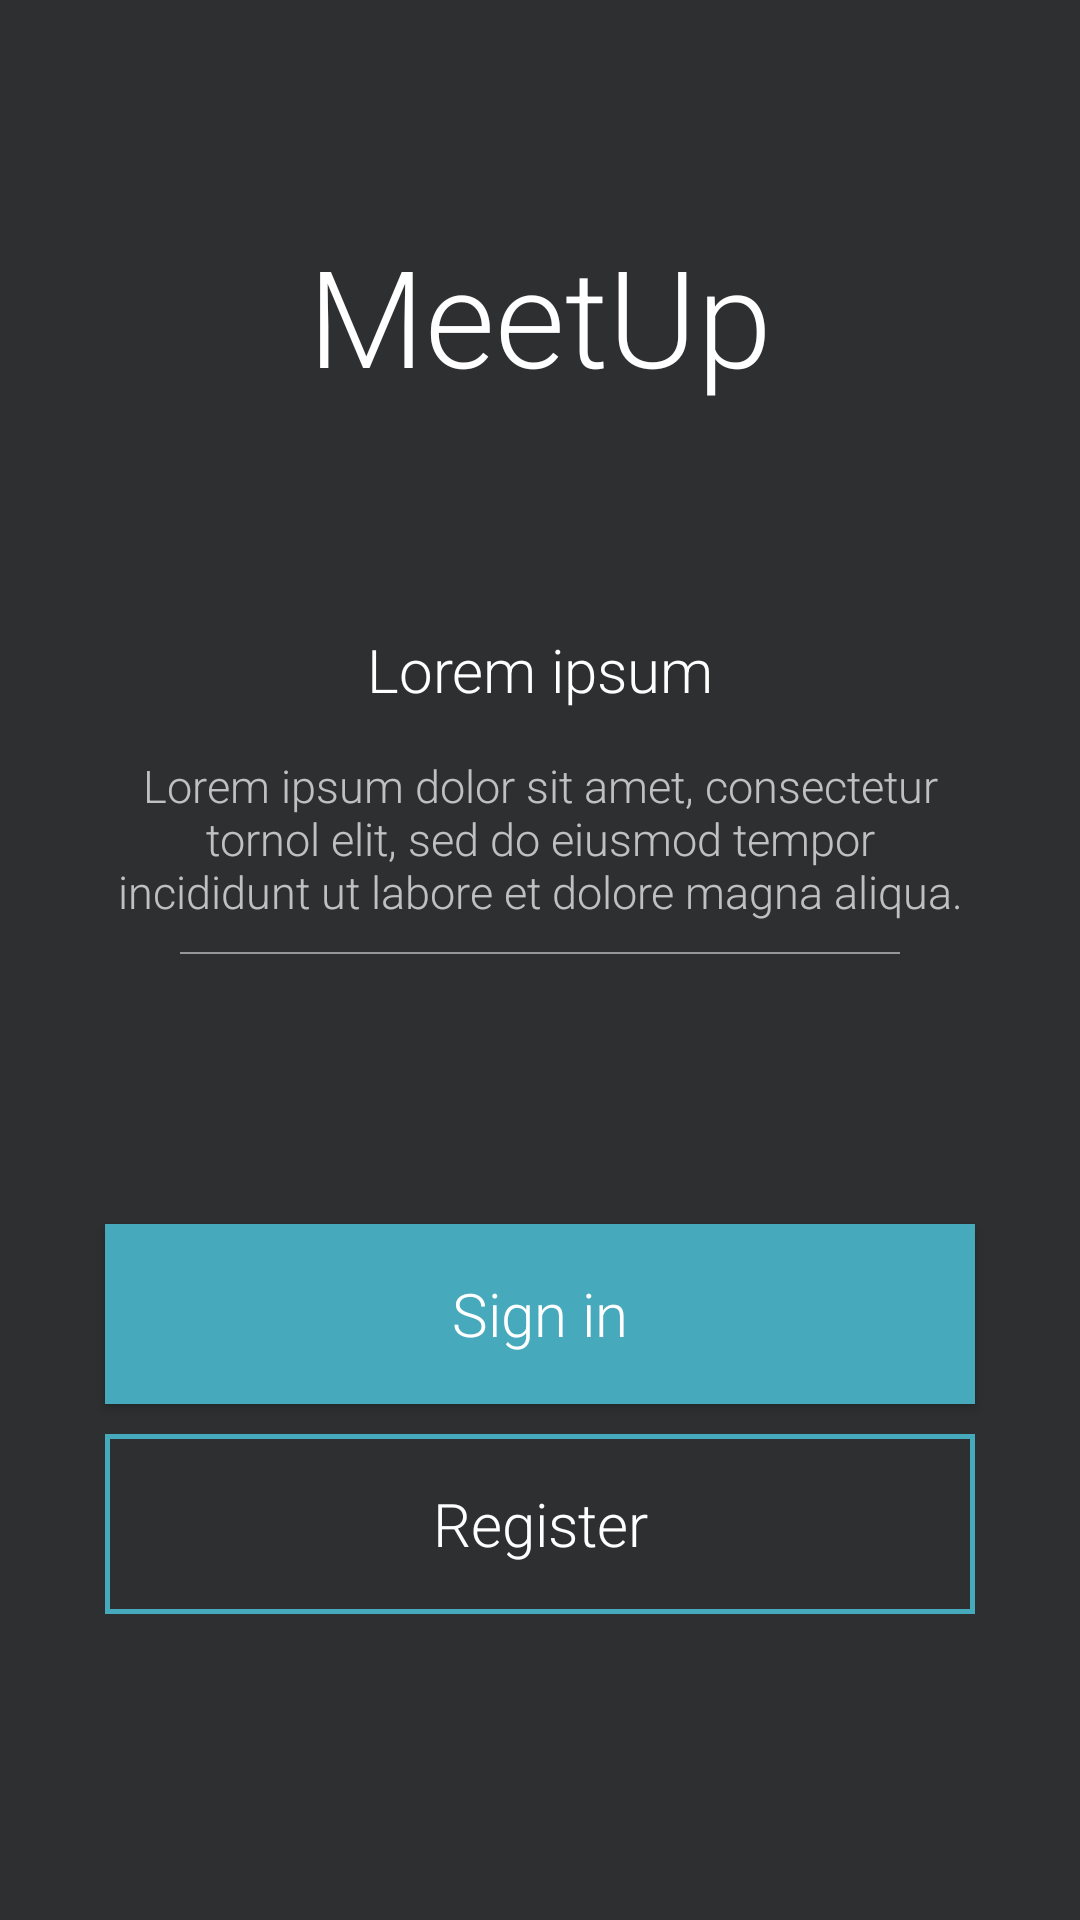

The Android layout XML behind this screen, and the referenced resources:
<!-- AndroidManifest.xml: activity theme RegisterTheme -->
<!-- res/layout/activity_start.xml -->
<?xml version="1.0" encoding="utf-8"?>
<layout xmlns:android="http://schemas.android.com/apk/res/android"
    xmlns:app="http://schemas.android.com/apk/res-auto">

    <android.support.v4.widget.NestedScrollView
        android:layout_width="match_parent"
        android:layout_height="match_parent"
        android:fillViewport="true">

        <android.support.constraint.ConstraintLayout
            android:layout_width="match_parent"
            android:layout_height="match_parent"
            android:background="@color/colorRegisterBackground"
            android:focusableInTouchMode="true">

            <TextView
                android:id="@+id/tv_logo"
                style="@style/Base.TextAppearance.AppCompat.Display2"
                android:layout_width="wrap_content"
                android:layout_height="wrap_content"
                android:fontFamily="sans-serif-light"
                android:text="@string/app_name"
                android:textColor="@color/colorWhite"
                app:layout_constraintBottom_toTopOf="@id/tv_info_title"
                app:layout_constraintEnd_toEndOf="parent"
                app:layout_constraintStart_toStartOf="parent"
                app:layout_constraintTop_toTopOf="parent" />

            <TextView
                android:id="@+id/tv_info_title"
                style="@style/Base.TextAppearance.AppCompat.Title"
                android:layout_width="wrap_content"
                android:layout_height="wrap_content"
                android:fontFamily="sans-serif-light"
                android:text="Lorem ipsum"
                android:textColor="@color/colorWhite"
                android:textSize="20sp"
                app:layout_constraintBottom_toTopOf="@id/tv_info_text"
                app:layout_constraintEnd_toEndOf="parent"
                app:layout_constraintStart_toStartOf="parent"
                app:layout_constraintTop_toTopOf="parent"
                app:layout_constraintVertical_bias="0.7"
                app:layout_constraintVertical_chainStyle="packed" />

            <TextView
                android:id="@+id/tv_info_text"
                style="@style/Base.TextAppearance.AppCompat.Body1"
                android:layout_width="match_parent"
                android:layout_height="wrap_content"
                android:layout_marginStart="@dimen/activity_start_tv_info_horizontal_margin"
                android:layout_marginTop="@dimen/activity_start_tv_info_vertical_margin"
                android:layout_marginEnd="@dimen/activity_start_tv_info_horizontal_margin"
                android:alpha="0.7"
                android:fontFamily="sans-serif-light"
                android:gravity="center"
                android:text="Lorem ipsum dolor sit amet, consectetur tornol elit, sed do eiusmod tempor incididunt ut labore et dolore magna aliqua."
                android:textColor="@color/colorWhite"
                android:textSize="15sp"
                app:layout_constraintBottom_toTopOf="@id/view_divider"
                app:layout_constraintEnd_toEndOf="parent"
                app:layout_constraintStart_toStartOf="parent"
                app:layout_constraintTop_toBottomOf="@id/tv_info_title" />

            <View
                android:id="@+id/view_divider"
                android:layout_width="match_parent"
                android:layout_height="@dimen/activity_start_divider_height"
                android:layout_marginStart="@dimen/activity_start_divider_horizontal_margin"
                android:layout_marginTop="@dimen/activity_start_divider_vertical_margin"
                android:layout_marginEnd="@dimen/activity_start_divider_horizontal_margin"
                android:alpha="0.5"
                android:background="@color/colorWhite"
                app:layout_constraintBottom_toTopOf="@id/btn_sign_in"
                app:layout_constraintEnd_toEndOf="parent"
                app:layout_constraintStart_toStartOf="parent"
                app:layout_constraintTop_toBottomOf="@id/tv_info_text" />

            <Button
                android:id="@+id/btn_sign_in"
                android:layout_width="match_parent"
                android:layout_height="@dimen/activity_login_button_height"
                android:layout_marginStart="@dimen/activity_login_et_margin_horizontal"
                android:layout_marginEnd="@dimen/activity_login_et_margin_horizontal"
                android:background="@color/colorRegisterAccentLight"
                android:fontFamily="sans-serif-light"
                android:foreground="@drawable/foreground_white_rectangle_ripple"
                android:text="@string/sign_in"
                android:textAllCaps="false"
                android:textColor="@color/colorWhite"
                android:textSize="20sp"
                app:layout_constraintBottom_toTopOf="@id/btn_register"
                app:layout_constraintEnd_toEndOf="parent"
                app:layout_constraintStart_toStartOf="parent"
                app:layout_constraintTop_toTopOf="parent"
                app:layout_constraintVertical_bias="0.8"
                app:layout_constraintVertical_chainStyle="packed" />

            <Button
                android:id="@+id/btn_register"
                android:layout_width="match_parent"
                android:layout_height="@dimen/activity_login_button_height"
                android:layout_marginStart="@dimen/activity_login_et_margin_horizontal"
                android:layout_marginTop="@dimen/activity_start_button_vertical_margin"
                android:layout_marginEnd="@dimen/activity_login_et_margin_horizontal"
                android:background="@drawable/button_register_background"
                android:fontFamily="sans-serif-light"
                android:foreground="@drawable/foreground_white_rectangle_ripple"
                android:text="@string/register"
                android:textAllCaps="false"
                android:textColor="@color/colorWhite"
                android:textSize="20sp"
                app:layout_constraintBottom_toBottomOf="parent"
                app:layout_constraintEnd_toEndOf="parent"
                app:layout_constraintStart_toStartOf="parent"
                app:layout_constraintTop_toBottomOf="@id/btn_sign_in" />
        </android.support.constraint.ConstraintLayout>
    </android.support.v4.widget.NestedScrollView>
</layout>
<!-- resources referenced by this layout -->
<resources>
  <color name="colorRegisterAccentLight">#46A9BC</color>
  <color name="colorRegisterBackground">#2d2f31</color>
  <color name="colorWhite">#FFFFFF</color>
  <dimen name="activity_login_button_height">60dp</dimen>
  <dimen name="activity_login_et_margin_horizontal">35dp</dimen>
  <dimen name="activity_start_button_vertical_margin">10dp</dimen>
  <dimen name="activity_start_divider_height">0.5dp</dimen>
  <dimen name="activity_start_divider_horizontal_margin">60dp</dimen>
  <dimen name="activity_start_divider_vertical_margin">10dp</dimen>
  <dimen name="activity_start_tv_info_horizontal_margin">35dp</dimen>
  <dimen name="activity_start_tv_info_vertical_margin">15dp</dimen>
  <!-- drawable button_register_background (drawable) -->
  <?xml version="1.0" encoding="utf-8"?>
  <selector xmlns:android="http://schemas.android.com/apk/res/android">
      <item>
          <shape android:shape="rectangle">
              <stroke android:width="1.5dp" android:color="@color/colorRegisterAccentLight" />
          </shape>
      </item>
  </selector>
  <!-- drawable foreground_white_rectangle_ripple (drawable) -->
  <ripple xmlns:android="http://schemas.android.com/apk/res/android"
      xmlns:tools="http://schemas.android.com/tools"
      android:color="@color/colorWhite"
      tools:targetApi="lollipop">
      <item android:id="@android:id/mask">
          <shape android:shape="rectangle">
              <solid android:color="@color/colorWhite" />
          </shape>
      </item>
  </ripple>
  <string name="app_name">MeetUp</string>
  <string name="register">Register</string>
  <string name="sign_in">Sign in</string>
  <style name="RegisterTheme" parent="Theme.AppCompat.Light.DarkActionBar">
          <item name="colorPrimary">@color/colorRegisterBackground</item>
          <item name="colorPrimaryDark">@color/colorRegisterBackground</item>
          <item name="colorAccent">@color/colorWhite</item>
          <item name="windowActionBar">false</item>
          <item name="windowNoTitle">true</item>
          <item name="android:autofilledHighlight" tools:targetApi="o">@android:color/transparent
          </item>
      </style>
</resources>
